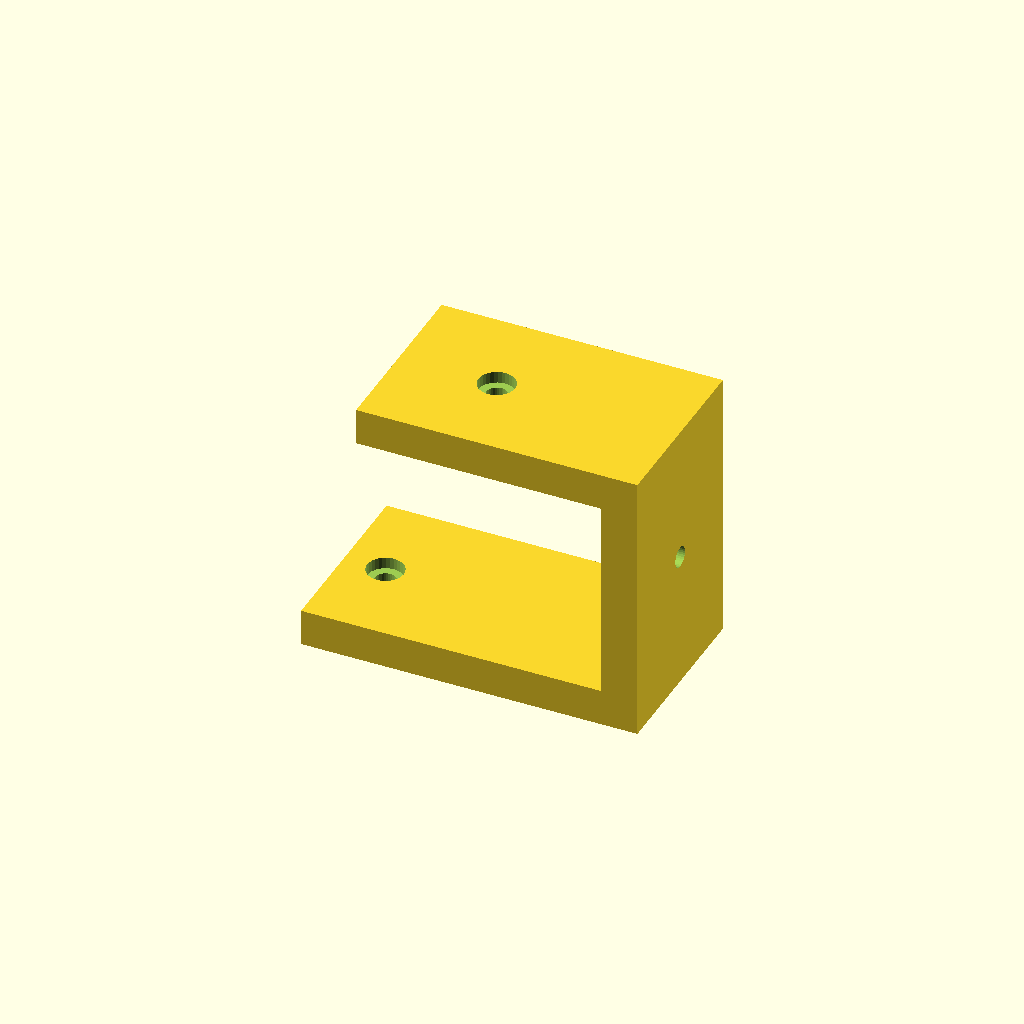
Cell 1 — every parameter at its default value.
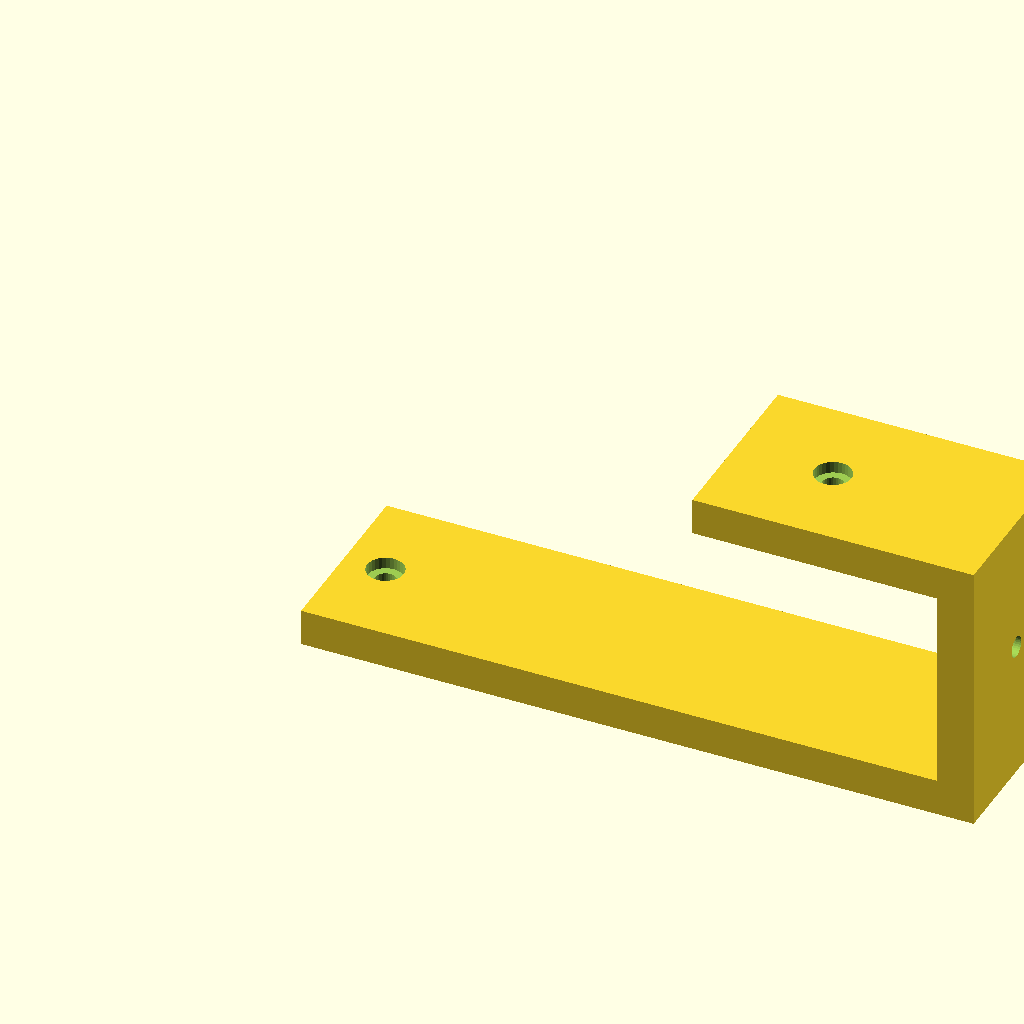
Cell 2: foot_len = 110 (everything else at default).
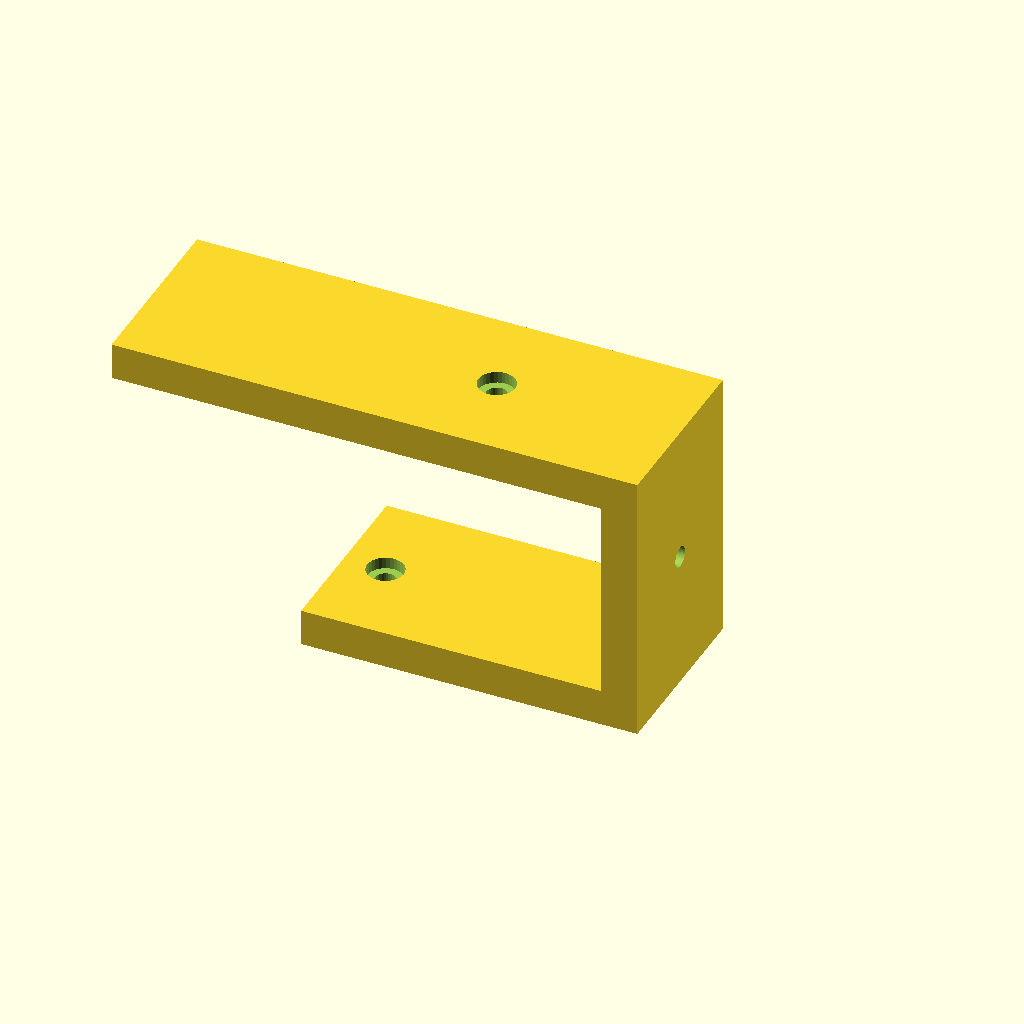
Cell 3: top_len = 80 (everything else at default).
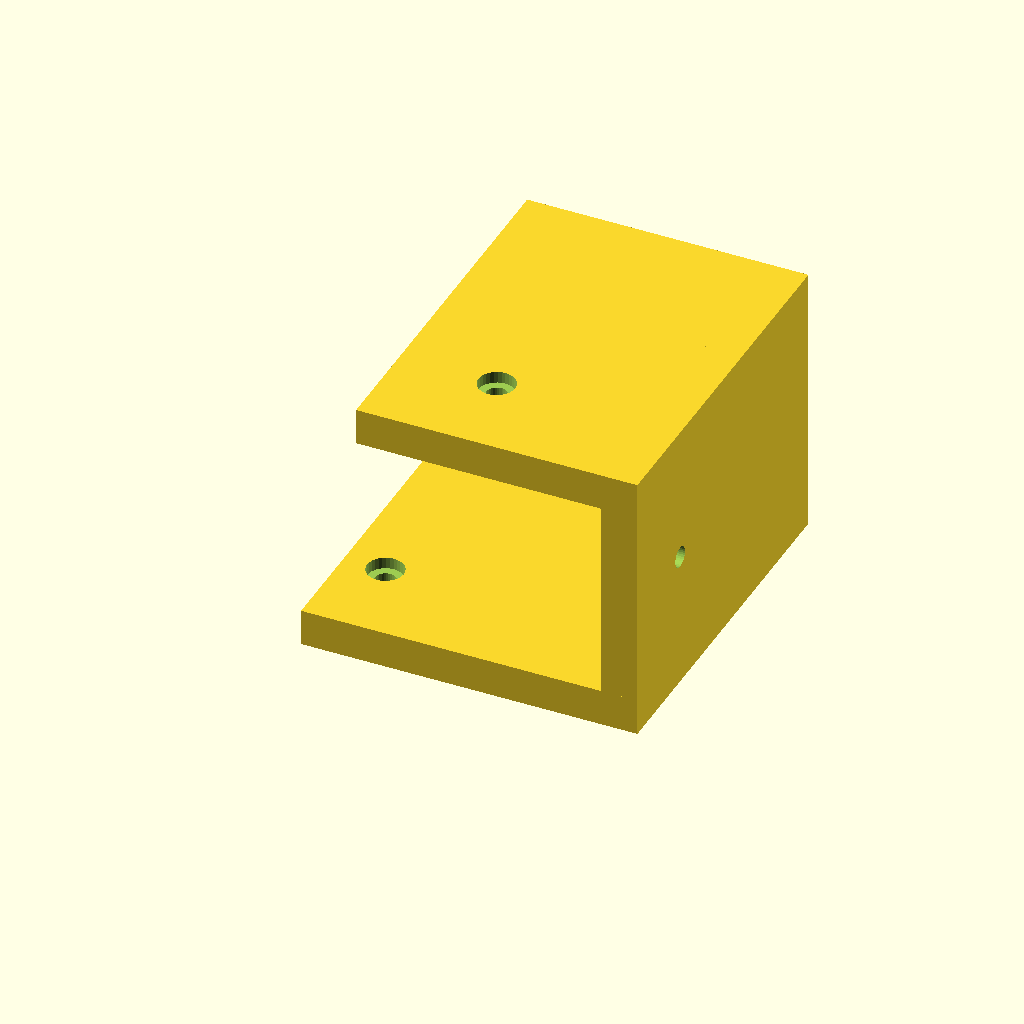
Cell 4 — depth set to 60, the other parameters unchanged.
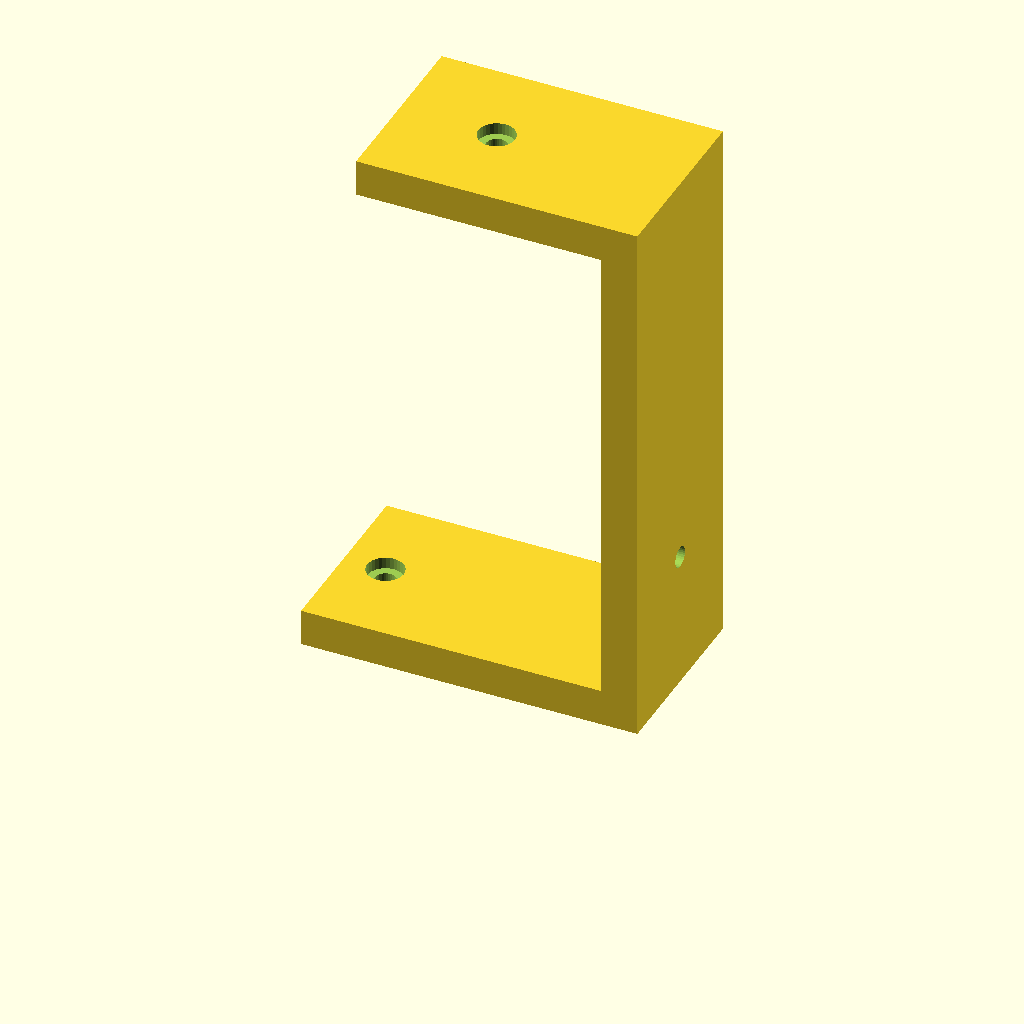
Cell 5 — step_h set to 90, the other parameters unchanged.
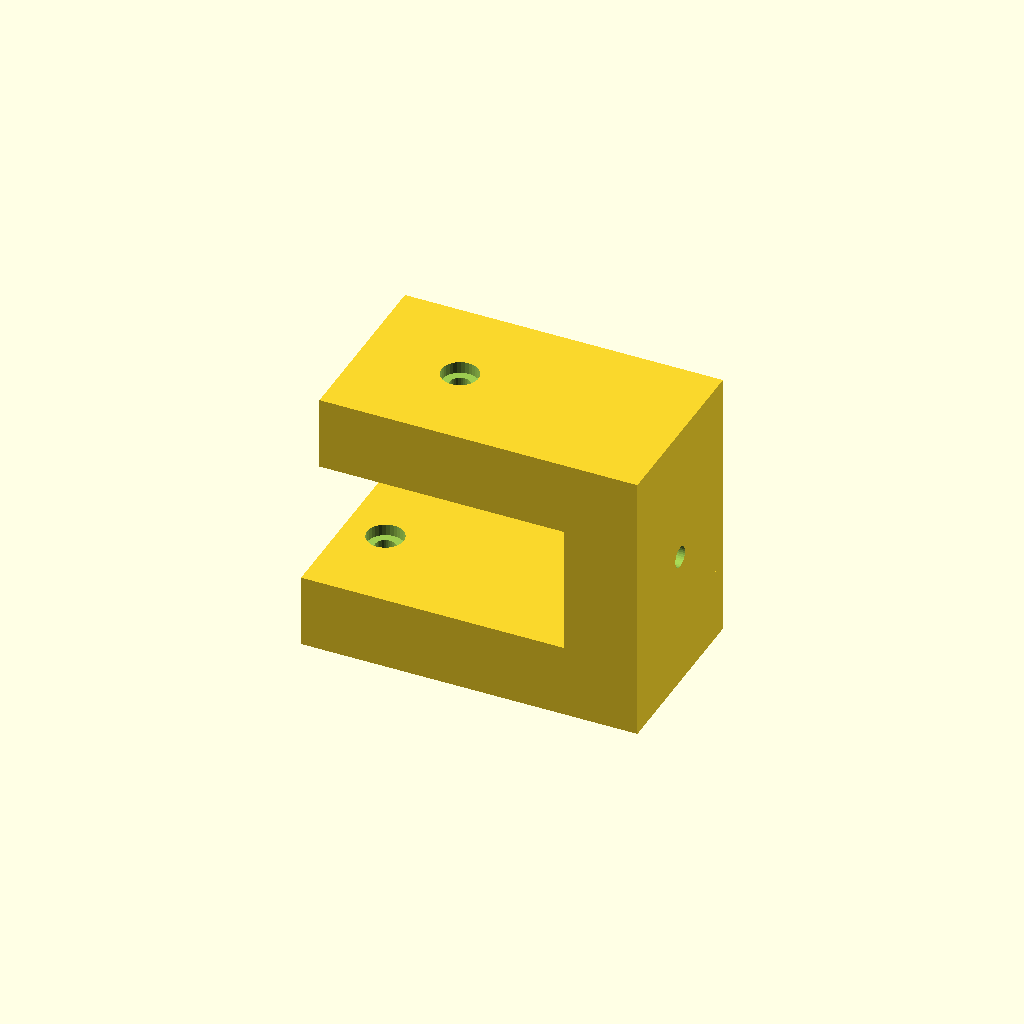
Cell 6 — plate_t set to 12, the other parameters unchanged.
One fixed orthographic camera (rotation 55°, 0°, 25°; colour scheme Cornfield) for every cell.
The OpenSCAD source (optional_data/data/gen2/zbrackets/part_0068.scad):
$fn = 32;

// ----------------------------------------------------------------------
// Z-bracket: 55 x 30 x 45 mm
// ----------------------------------------------------------------------

// --- parameters (mm) ---
foot_len = 55;            // lower foot length, X
top_len = 40;             // upper foot length, X
depth = 30;               // bracket width, Y
step_h = 45;              // overall rise, Z
plate_t = 6;              // plate thickness
hole_d = 3.4;             // clearance for M3
cb_d = 6;                 // counterbore diameter
cb_h = 1.9;               // counterbore depth

module hole_z(px, py, z0) {
  translate([px, py, z0 - 2.5]) cylinder(h = plate_t + 5, d = hole_d);
}
module hole_x(py, pz) {
  translate([-2.5, py, pz]) rotate([0, 90, 0]) cylinder(h = plate_t + 5, d = hole_d);
}
module cb_z(px, py, top_z) {
  translate([px, py, top_z - cb_h]) cylinder(h = cb_h + 0.5, d = cb_d);
}
module cb_x(py, pz) {
  translate([plate_t - cb_h, py, pz]) rotate([0, -90, 0]) cylinder(h = cb_h + 0.5, d = cb_d);
}

difference() {
  union() {
    cube([foot_len, depth, plate_t]);
    /* web, overlapping the lower foot */
    translate([foot_len - plate_t, 0, 0]) cube([plate_t, depth, step_h]);
    /* upper foot, sunk into the web */
    translate([foot_len - plate_t - top_len, 0, step_h - plate_t]) cube([top_len + plate_t, depth, plate_t]);
  }
  hole_z(6.8, 15, 0);
  translate([foot_len - plate_t - 24, 0, 0]) hole_z(0, 15, step_h - plate_t);
  translate([foot_len - plate_t, 0, 0]) hole_x(15, 22.5);
  cb_z(6.8, 15, plate_t);
  translate([foot_len - plate_t - 24, 0, 0]) cb_z(0, 15, step_h);
  translate([foot_len - plate_t, 0, 0]) cb_x(15, 22.5);
}
Parameter table extracted from the source (name, type, default, range or options):
foot_len: number, default 55
top_len: number, default 40
depth: number, default 30
step_h: number, default 45
plate_t: number, default 6
hole_d: number, default 3.4
cb_d: number, default 6
cb_h: number, default 1.9
